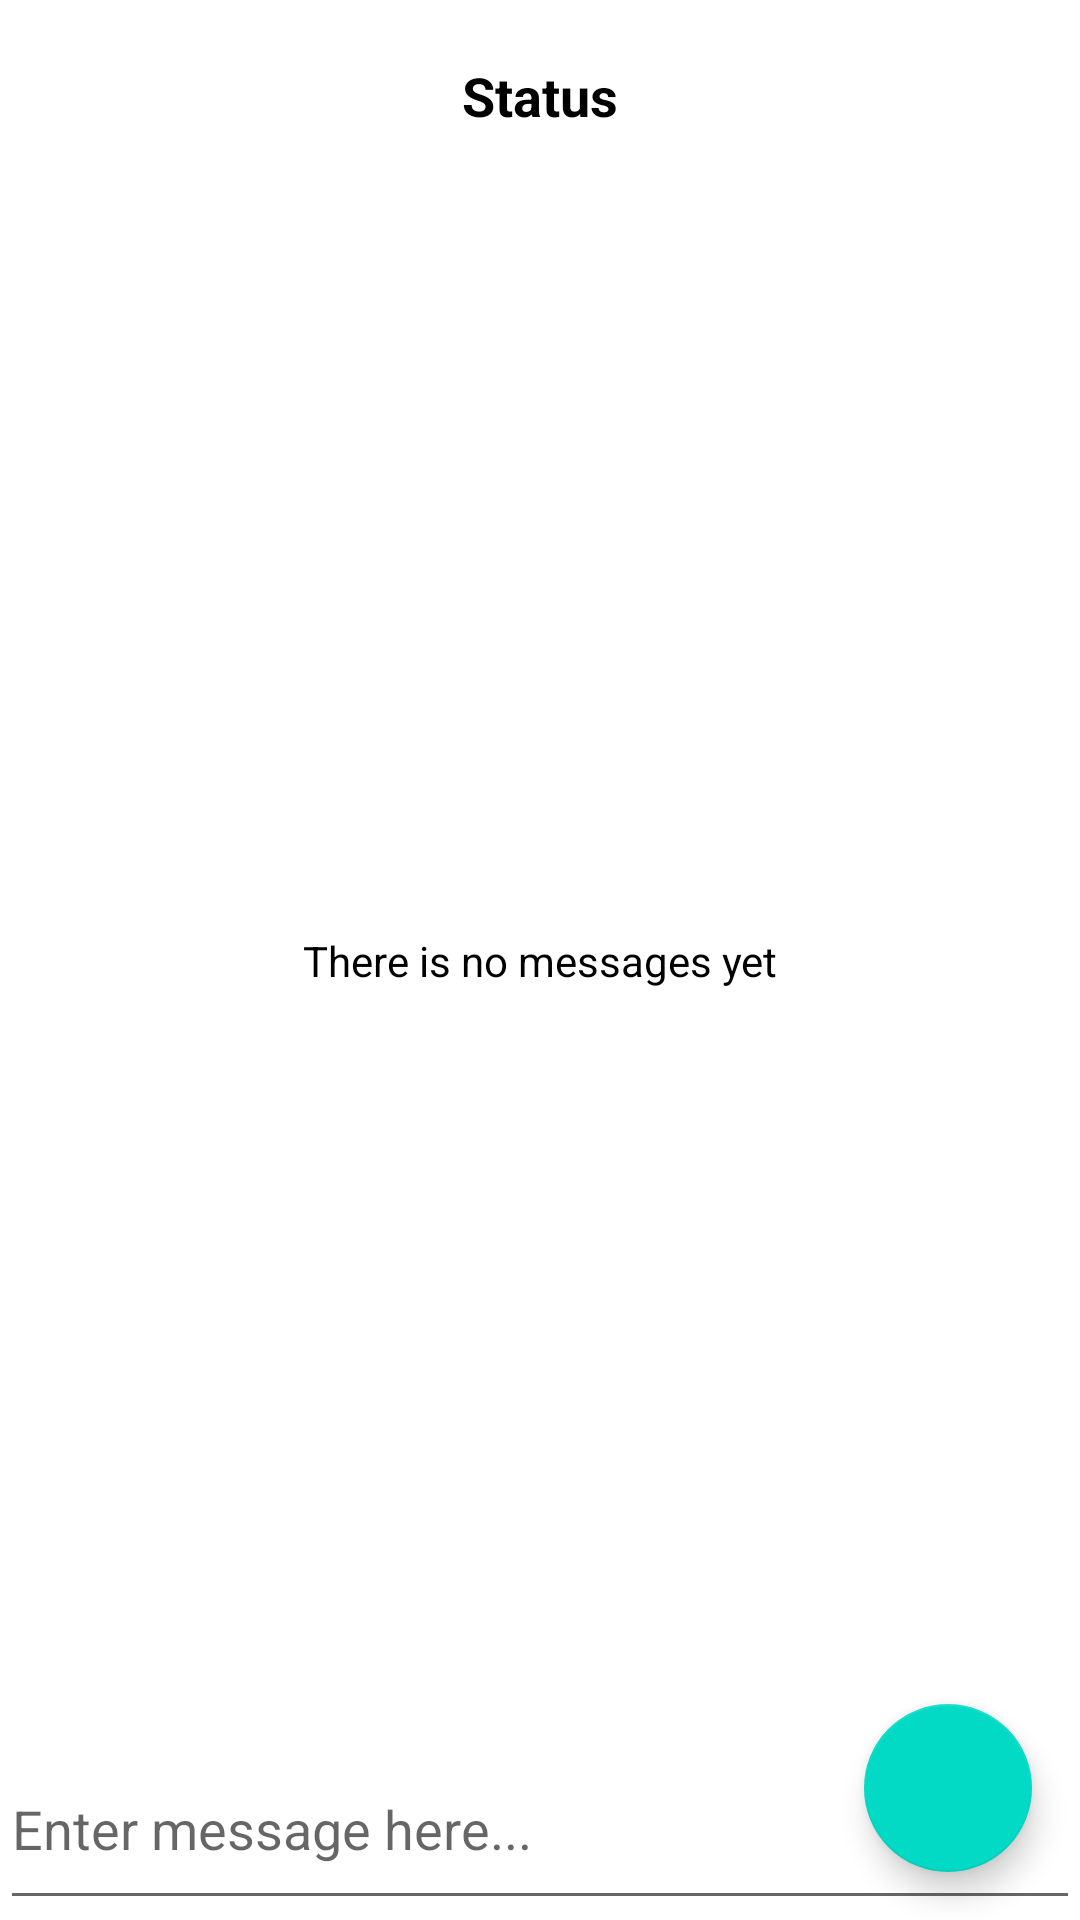

Reconstruct the res/layout file that produces this screen, plus the resources it refers to.
<!-- AndroidManifest.xml: application theme Theme.TryBluetoothApp -->
<!-- res/layout/fragment_chat.xml -->
<?xml version="1.0" encoding="utf-8"?>
<androidx.constraintlayout.widget.ConstraintLayout xmlns:android="http://schemas.android.com/apk/res/android"
    xmlns:app="http://schemas.android.com/apk/res-auto"
    xmlns:tools="http://schemas.android.com/tools"
    android:layout_width="match_parent"
    android:layout_height="match_parent"
    tools:context="com.justadroiddev.trybluetoothapp.presentation.ui.chat.ChatFragment">

    <TextView
        android:id="@+id/textNoMessages"
        android:layout_width="wrap_content"
        android:layout_height="wrap_content"
        android:text="@string/there_is_no_messages_yet"
        android:textColor="@color/black"
        app:layout_constraintBottom_toBottomOf="parent"
        app:layout_constraintEnd_toEndOf="parent"
        app:layout_constraintStart_toStartOf="parent"
        app:layout_constraintTop_toTopOf="parent" />

    <androidx.recyclerview.widget.RecyclerView
        android:id="@+id/rvListMessages"
        android:layout_width="match_parent"
        android:layout_height="0dp"
        android:layout_marginBottom="16dp"
        app:layoutManager="androidx.recyclerview.widget.LinearLayoutManager"
        app:layout_constraintBottom_toTopOf="@+id/btnSendMessage"
        app:layout_constraintTop_toBottomOf="@+id/statusText"
        tools:layout_editor_absoluteX="-16dp"
        tools:listitem="@layout/item_message" />

    <EditText
        android:hint="Enter message here..."
        android:id="@+id/etMessageSend"
        android:layout_width="match_parent"
        android:layout_height="64dp"
        app:layout_constraintBottom_toBottomOf="parent"
        app:layout_constraintEnd_toEndOf="parent"
        app:layout_constraintHorizontal_bias="0.0"
        app:layout_constraintStart_toStartOf="parent" />

    <TextView
        android:id="@+id/statusText"
        android:layout_width="match_parent"
        android:layout_height="64dp"
        android:gravity="center"
        android:text="Status"
        android:textColor="@color/black"
        android:textSize="18sp"
        android:textStyle="bold"
        app:layout_constraintEnd_toEndOf="parent"
        app:layout_constraintStart_toStartOf="parent"
        app:layout_constraintTop_toTopOf="parent" />

    <com.google.android.material.floatingactionbutton.FloatingActionButton
        android:id="@+id/btnSendMessage"
        android:layout_width="wrap_content"
        android:layout_height="wrap_content"
        android:layout_marginEnd="16dp"
        android:layout_marginBottom="16dp"
        android:src="@drawable/ic_send"
        android:text="Send"
        app:layout_constraintBottom_toBottomOf="parent"
        app:layout_constraintEnd_toEndOf="parent" />

</androidx.constraintlayout.widget.ConstraintLayout>
<!-- res/layout/item_message.xml (included above) -->
<?xml version="1.0" encoding="utf-8"?>
<FrameLayout xmlns:android="http://schemas.android.com/apk/res/android"
    android:id="@+id/layoutContainer"
    xmlns:app="http://schemas.android.com/apk/res-auto"
    xmlns:tools="http://schemas.android.com/tools"
    android:layout_width="match_parent"
    android:layout_height="wrap_content"
    android:paddingTop="8dp"
    android:paddingBottom="8dp"
    >
        <androidx.cardview.widget.CardView
            android:id="@+id/cardContainer"
            android:layout_width="wrap_content"
            android:layout_height="wrap_content"
            android:layout_marginStart="8dp"
            android:layout_marginEnd="8dp"
            android:elevation="4dp"
            app:cardBackgroundColor="@color/my_message_color"
            app:cardCornerRadius="16dp">

            <LinearLayout
                android:layout_width="wrap_content"
                android:layout_height="match_parent"
                android:orientation="vertical">

                <TextView
                    android:id="@+id/userNameTv"
                    android:layout_width="wrap_content"
                    android:layout_height="wrap_content"
                    android:ellipsize="end"
                    android:maxLines="1"
                    android:padding="8dp"
                    android:textColor="@color/black"
                    android:textSize="14sp"
                    android:textStyle="bold"
                    tools:text="UserCachek" />

                <TextView
                    android:id="@+id/textMessage"
                    android:layout_width="wrap_content"
                    android:layout_height="wrap_content"
                    android:paddingStart="8dp"
                    android:paddingEnd="8dp"
                    android:paddingBottom="8dp"
                    android:textColor="@color/black"
                    android:textSize="14sp"
                    tools:text="Hello my name is Dima. I like to play games" />
            </LinearLayout>
        </androidx.cardview.widget.CardView>

</FrameLayout>
<!-- resources referenced by this layout -->
<resources>
  <color name="black">#FF000000</color>
  <color name="my_message_color">#B2EBF2</color>
  <string name="there_is_no_messages_yet">There is no messages yet</string>
  <style name="Theme.TryBluetoothApp" parent="Theme.MaterialComponents.DayNight.DarkActionBar">
          
          <item name="colorPrimary">@color/purple_500</item>
          <item name="colorPrimaryVariant">@color/purple_700</item>
          <item name="colorOnPrimary">@color/white</item>
          
          <item name="colorSecondary">@color/teal_200</item>
          <item name="colorSecondaryVariant">@color/teal_700</item>
          <item name="colorOnSecondary">@color/black</item>
          
          <item name="android:statusBarColor" tools:targetApi="l">?attr/colorPrimaryVariant</item>
          
      </style>
  <color name="purple_500">#FF6200EE</color>
  <color name="purple_700">#FF3700B3</color>
  <color name="white">#FFFFFFFF</color>
  <color name="teal_200">#FF03DAC5</color>
  <color name="teal_700">#FF018786</color>
</resources>
